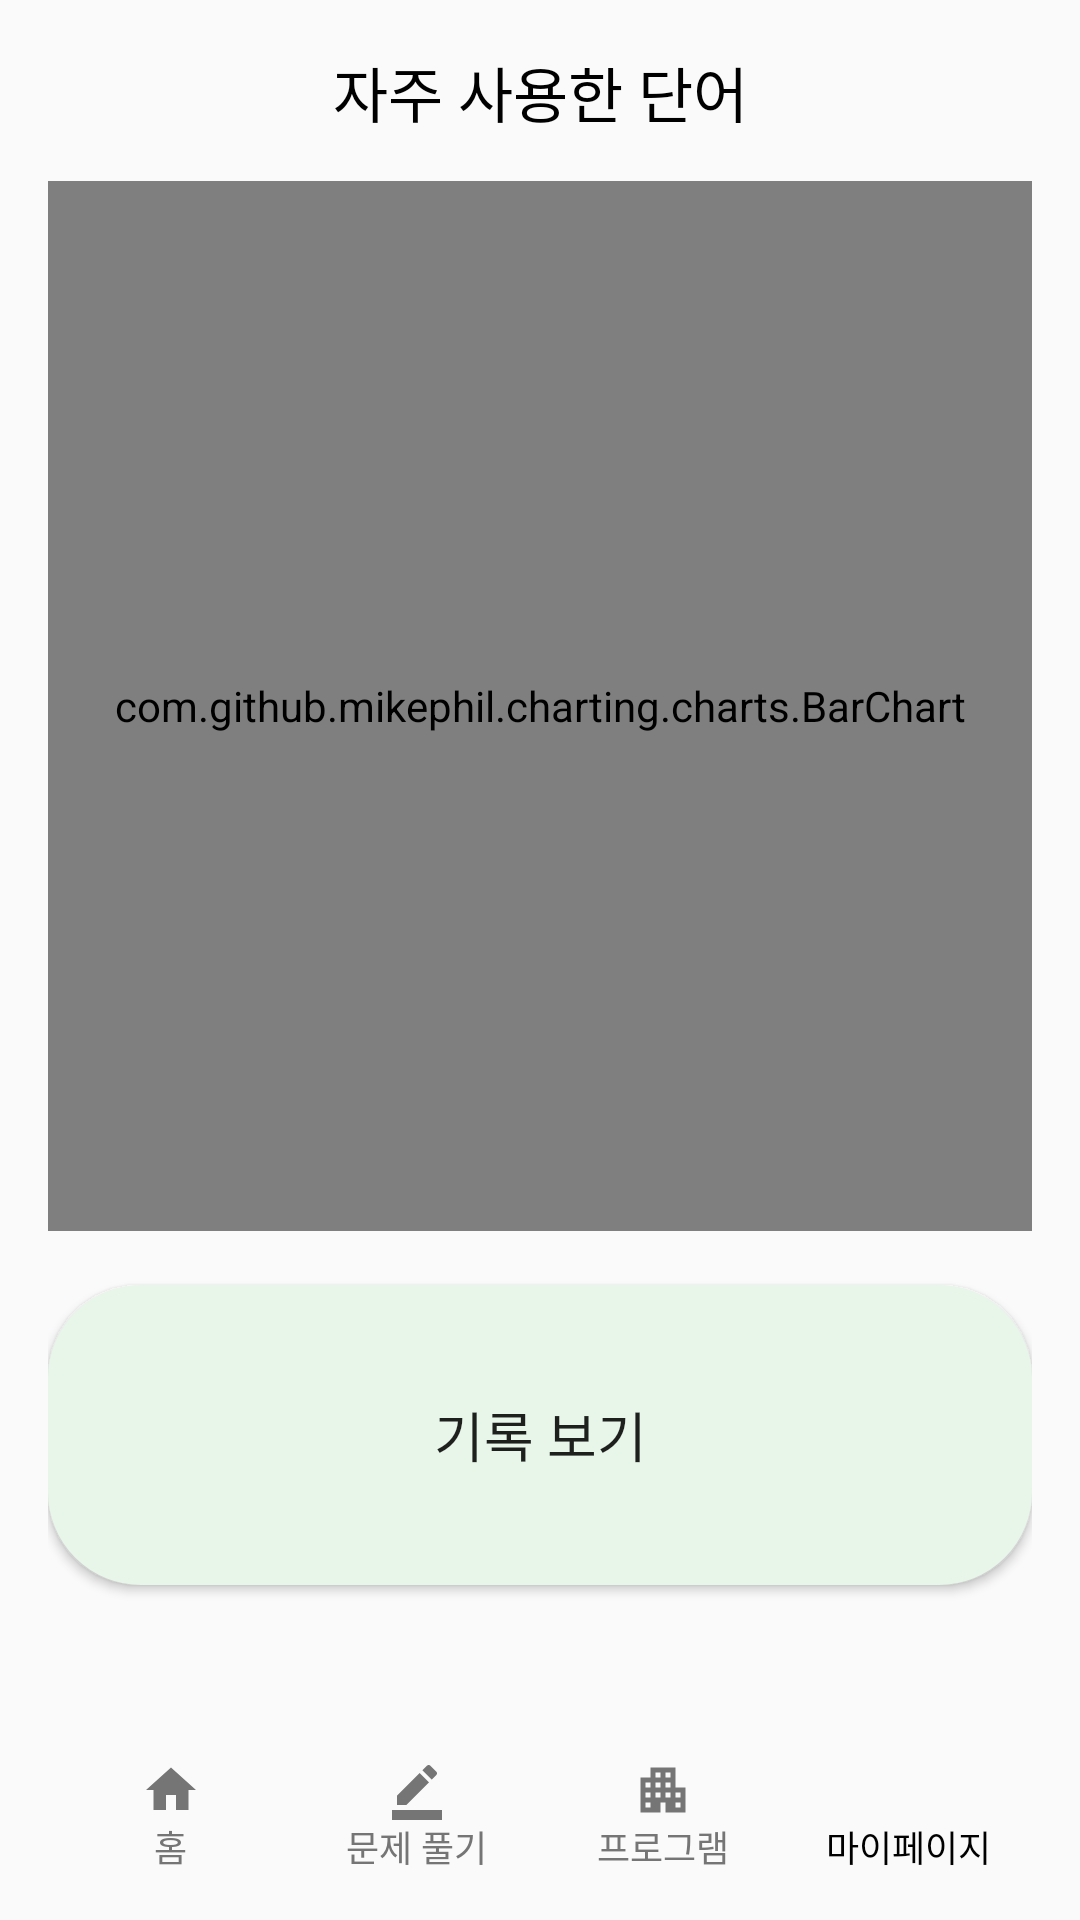

Produce the Android XML layout that renders to this screen, including the resource entries it uses.
<!-- AndroidManifest.xml: application theme Theme.Front -->
<!-- res/layout/activity_my_answer_quiz_solved_main.xml -->
<?xml version="1.0" encoding="utf-8"?>
<androidx.constraintlayout.widget.ConstraintLayout xmlns:android="http://schemas.android.com/apk/res/android"
        xmlns:tools="http://schemas.android.com/tools"
        xmlns:app="http://schemas.android.com/apk/res-auto"
        android:layout_width="match_parent"
        android:layout_height="match_parent"
        android:padding="16dp"
        tools:context=".quiz.MyQuizActivity">

    <LinearLayout
            android:id="@+id/linearLayout"
            android:layout_width="match_parent"
            android:layout_height="wrap_content"
            android:orientation="horizontal"
            tools:ignore="MissingConstraints">

        <TextView
                android:id="@+id/tv_image_quiz_add"
                android:layout_width="wrap_content"
                android:layout_height="match_parent"
                android:layout_gravity="center"
                android:layout_weight="1"
                android:gravity="center"
                style="@style/AndroidH1"
                android:textColor="@color/black"
                android:text="자주 사용한 단어"
                app:layout_constraintEnd_toEndOf="parent"
                app:layout_constraintStart_toStartOf="parent"
                app:layout_constraintTop_toTopOf="parent" />
    </LinearLayout>

    <LinearLayout
            android:id="@+id/layout_back"
            android:layout_width="match_parent"
            android:layout_height="wrap_content"
            app:layout_constraintTop_toTopOf="@id/linearLayout"
            app:layout_constraintBottom_toBottomOf="@id/linearLayout"
            tools:ignore="MissingConstraints,NotSibling">

        <ImageButton
                android:id="@+id/btn_back"
                android:layout_width="30dp"
                android:layout_height="30dp"
                android:layout_gravity="left"
                android:foregroundGravity="bottom"
                android:background="@android:color/transparent"
                android:src="@drawable/ic_left"
                android:scaleType="fitCenter"
                tools:ignore="MissingConstraints"
                android:contentDescription="TODO" />
    </LinearLayout>

    <LinearLayout
            android:id="@+id/solved_result"
            android:layout_width="match_parent"
            android:layout_height="350dp"
            android:layout_marginTop="15dp"
            tools:ignore="MissingConstraints"
            android:background="@android:color/transparent"
            app:layout_constraintTop_toBottomOf="@id/linearLayout"
            android:orientation="horizontal">
        <com.github.mikephil.charting.charts.BarChart
                android:layout_height="match_parent"
                android:layout_width="match_parent"
                android:id="@+id/chart"/>

    </LinearLayout>

    <LinearLayout
            android:layout_width="match_parent"
            android:layout_height="0dp"
            android:orientation="vertical"
            android:gravity="center_vertical"
            app:layout_constraintStart_toStartOf="parent"
            app:layout_constraintTop_toBottomOf="@id/solved_result"
            app:layout_constraintBottom_toTopOf="@id/bottom">

        <Button
                android:id="@+id/btn_show_list"
                style="@style/AndroidH2"
                android:layout_width="match_parent"
                android:layout_height="100dp"
                android:layout_marginBottom="20dp"
                android:text="기록 보기"
                android:background="@drawable/shape_round_box"
                android:layout_gravity="center_vertical" />



    </LinearLayout>


    <LinearLayout
            android:id="@+id/bottom"
            android:layout_width="match_parent"
            android:layout_height="wrap_content"
            android:paddingTop="20dp"
            android:weightSum="4"
            app:layout_constraintBottom_toBottomOf="parent"
            app:layout_constraintLeft_toLeftOf="parent"
            app:layout_constraintRight_toRightOf="parent">

        <LinearLayout
                android:id="@+id/btn_home"
                android:layout_width="0dp"
                android:layout_height="match_parent"
                android:layout_weight="1"
                android:orientation="vertical">

            <Button
                    android:layout_width="20dp"
                    android:layout_height="20dp"
                    android:background="@drawable/ic_home"
                    android:backgroundTint="@color/gray600"
                    android:layout_gravity="center_horizontal" />

            <TextView
                    style="@style/AndroidCaption2"
                    android:includeFontPadding="false"
                    android:layout_width="wrap_content"
                    android:layout_height="wrap_content"
                    android:textColor="@color/gray600"
                    android:text="홈"
                    android:layout_gravity="center_horizontal">

            </TextView>
        </LinearLayout>

        <LinearLayout
                android:id="@+id/btn_quiz"
                android:layout_width="0dp"
                android:layout_height="match_parent"
                android:layout_weight="1"
                android:orientation="vertical">

            <Button
                    android:layout_width="20dp"
                    android:layout_height="20dp"
                    android:background="@drawable/ic_quiz"
                    android:backgroundTint="@color/gray600"
                    android:layout_gravity="center_horizontal" />

            <TextView
                    style="@style/AndroidCaption2"
                    android:includeFontPadding="false"
                    android:layout_width="wrap_content"
                    android:layout_height="wrap_content"
                    android:textColor="@color/gray600"
                    android:text="문제 풀기"
                    android:layout_gravity="center_horizontal">

            </TextView>
        </LinearLayout>

        <LinearLayout
                android:id="@+id/btn_program"
                android:layout_width="0dp"
                android:layout_height="match_parent"
                android:layout_weight="1"
                android:orientation="vertical">

            <Button
                    android:layout_width="20dp"
                    android:layout_height="20dp"
                    android:background="@drawable/ic_program"
                    android:backgroundTint="@color/gray600"
                    android:layout_gravity="center_horizontal"></Button>

            <TextView
                    style="@style/AndroidCaption2"
                    android:includeFontPadding="false"
                    android:layout_width="wrap_content"
                    android:layout_height="wrap_content"
                    android:text="프로그램"
                    android:textColor="@color/gray600"
                    android:layout_gravity="center_horizontal">

            </TextView>
        </LinearLayout>

        <LinearLayout
                android:id="@+id/btn_mypage"
                android:layout_width="0dp"
                android:layout_height="match_parent"
                android:layout_weight="1"
                android:orientation="vertical">

            <Button
                    android:layout_width="20dp"
                    android:layout_height="20dp"
                    android:background="@drawable/ic_mypage"
                    android:layout_gravity="center_horizontal"></Button>

            <TextView
                    style="@style/AndroidCaption2"
                    android:includeFontPadding="false"
                    android:layout_width="wrap_content"
                    android:layout_height="wrap_content"
                    android:textColor="@color/black"
                    android:text="마이페이지"
                    android:layout_gravity="center_horizontal">

            </TextView>
        </LinearLayout>
    </LinearLayout>

</androidx.constraintlayout.widget.ConstraintLayout>
<!-- resources referenced by this layout -->
<resources>
  <color name="black">#FF000000</color>
  <color name="gray600">#757575</color>
  <!-- drawable ic_home (drawable) -->
  <vector android:height="15dp" android:tint="#000000"
      android:viewportHeight="24" android:viewportWidth="24"
      android:width="15dp" xmlns:android="http://schemas.android.com/apk/res/android">
      <path android:fillColor="@android:color/white" android:pathData="M10,20v-6h4v6h5v-8h3L12,3 2,12h3v8z"/>
  </vector>
  <!-- drawable ic_program (drawable) -->
  <vector android:height="15dp" android:tint="#000000"
      android:viewportHeight="24" android:viewportWidth="24"
      android:width="15dp" xmlns:android="http://schemas.android.com/apk/res/android">
      <path android:fillColor="@android:color/white" android:pathData="M17,11V3H7v4H3v14h8v-4h2v4h8V11H17zM7,19H5v-2h2V19zM7,15H5v-2h2V15zM7,11H5V9h2V11zM11,15H9v-2h2V15zM11,11H9V9h2V11zM11,7H9V5h2V7zM15,15h-2v-2h2V15zM15,11h-2V9h2V11zM15,7h-2V5h2V7zM19,19h-2v-2h2V19zM19,15h-2v-2h2V15z"/>
  </vector>
  <!-- drawable ic_quiz (drawable) -->
  <vector android:height="15dp" android:tint="#000000"
      android:viewportHeight="24" android:viewportWidth="24"
      android:width="15dp" xmlns:android="http://schemas.android.com/apk/res/android">
      <path android:fillColor="@android:color/white" android:pathData="M22,24H2v-4h20V24zM13.06,5.19l3.75,3.75L7.75,18H4v-3.75L13.06,5.19zM17.88,7.87l-3.75,-3.75l1.83,-1.83c0.39,-0.39 1.02,-0.39 1.41,0l2.34,2.34c0.39,0.39 0.39,1.02 0,1.41L17.88,7.87z"/>
  </vector>
  <!-- drawable shape_round_box (drawable) -->
  <?xml version="1.0" encoding="utf-8"?>
  <shape xmlns:android="http://schemas.android.com/apk/res/android"
      android:shape="rectangle" >
      <solid android:color="@color/green50" />
      <stroke
          android:width="2dp"
          android:color="@color/green50"/>
      <corners
          android:radius="30dp"/>
      <padding
          android:top="5dp"
          android:bottom="5dp"
          android:right="10dp"
          android:left="10dp"/>
  
  </shape>
  <style name="AndroidCaption2">
          <item name="android:fontFamily">@font/noto_medium</item>
          <item name="android:textSize">12sp</item>
          <item name="android:lineSpacingExtra">18sp</item>
      </style>
  <style name="AndroidH1">
          <item name="android:fontFamily">@font/noto_bold</item>
          <item name="android:textSize">20sp</item>
          <item name="android:lineSpacingExtra">26sp</item>
      </style>
  <style name="AndroidH2">
          <item name="android:fontFamily">@font/noto_medium</item>
          <item name="android:textSize">18sp</item>
          <item name="android:lineSpacingExtra">24sp</item>
      </style>
  <style name="Theme.Front" parent="Base.Theme.Front" />
  <color name="green50">#E8F5E9</color>
  <style name="Base.Theme.Front" parent="Theme.AppCompat.Light">
          <item name="colorPrimary">@color/green</item>
          <item name="colorPrimaryVariant">@color/gray600</item>
          <item name="colorOnPrimary">@color/white</item>
          <item name="windowNoTitle">true</item>
          
          <item name="colorSecondary">@color/green</item>
          <item name="colorSecondaryVariant">@color/gray200</item>
          <item name="colorOnSecondary">@color/black</item>
          <item name="windowActionBar">false</item>
      </style>
  <color name="green">#4CAF50</color>
  <color name="white">#FFFFFFFF</color>
  <color name="gray200">#EEEEEE</color>
</resources>
